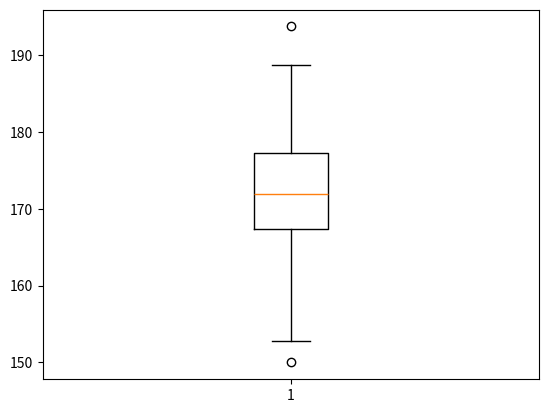

Write the Python code that produced this figure.
import numpy as np
import matplotlib.pyplot as plt

# simple scatter:
X_data = np.random.random(50) * 100
Y_data = np.random.random(50) * 100
#plt.scatter(X_data, Y_data, c="red", marker="^")

# simple lines
years = [2006 + x for x in range(16)]
weights = [80, 83, 84, 85, 86, 82, 81, 79, 83, 80, 82, 82, 83, 81, 80, 79]
#plt.plot(years, weights, "r--", lw=3)

# simple bar
x = ["C++", "C#", "Python", "Java", "Go"]
y = [20, 50, 140, 1, 45]
#plt.bar(x, y, color='red', align="center", width=0.6, edgecolor='black', lw=3)

#simple histograms
ages = np.random.normal(20, 1.5, 1000)
#plt.hist(ages, bins=20, cumulative="true")

langs = ["Python", "C++", "Java", "C#", "Go"]
explodes = [0.1, 0, 0, 0, 0]
votes = [50, 24, 14, 6, 17]
#plt.pie(votes, labels=langs, explode=explodes, autopct="%.2f%%", pctdistance=0.7, startangle=90)

# simple bar plot
heights = np.random.normal(172, 8, 300)
plt.boxplot(heights)

plt.show()